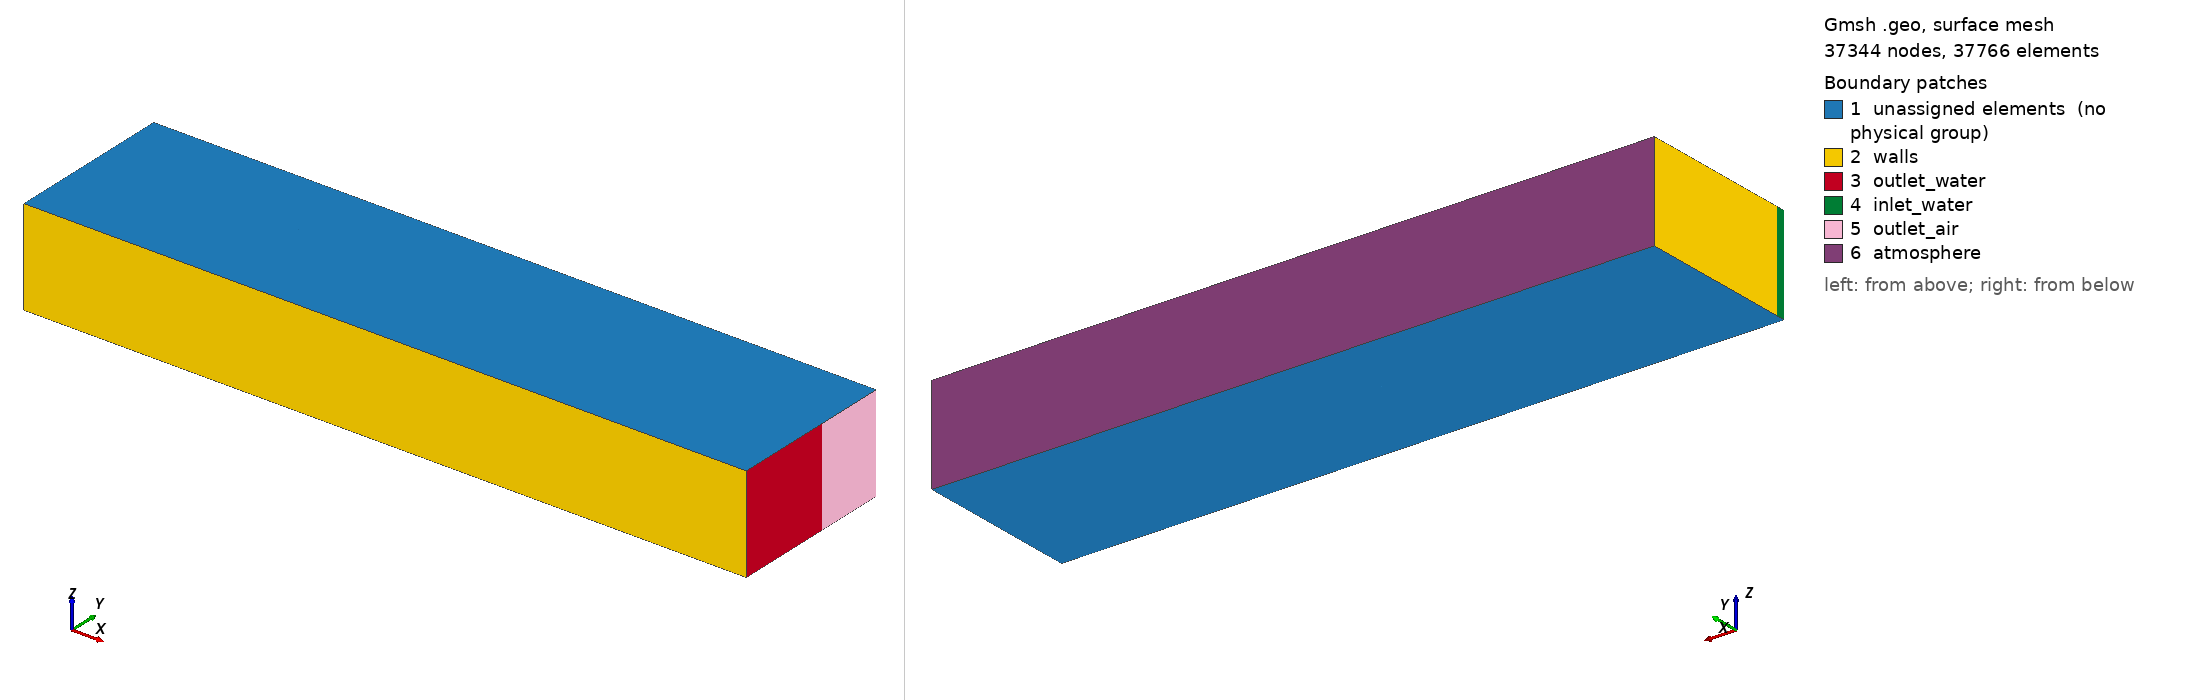

Gmsh geometry script, surface-meshed: 37344 nodes, 37766 surface elements. Boundary patches (legend numbers): 1 unassigned elements (no physical group), 2 walls, 3 outlet_water, 4 inlet_water, 5 outlet_air, 6 atmosphere. Left view from above one corner, right view from below the opposite corner. Legend entries are the model's physical surfaces; 'unassigned elements' are surfaces in no physical group. The drawing asked Gmsh for element sizes between 1% and 20% of the model's largest extent; the script's own settings can give other sizes.

=== hydraulicJump3D.geo (drawn) ===
// Inputs
x = 1.5;
y1 = 0.02;
y2 = 0.2053 - y1;
y3 = 0.35 - y2 - y1;
z = 0.2;
/* cellsize = y1/2; // deltaX */
cellsize = 0.008; //

// Points
Point(0) = {0, 0, 0};
Point(1) = {x, 0, 0};
Point(2) = {x, y1, 0};
Point(3) = {0, y1, 0};

// Points Block 2
Point(4) = {x, y2 + y1, 0};
Point(5) = {0, y2 + y1, 0};
Point(6) = {x, y3 + y2 + y1, 0};
Point(7) = {0, y3 + y2 + y1, 0};

// Block 1
Line(10) = {0,1};
Line(11) = {1,2};
Line(12) = {2,3};
Line(13) = {3,0};

// Block 2
// Line -12
Line(14) = {2,4};
Line(15) = {4,5};
Line(16) = {5,3};

// Block 3
// Line -15
Line(17) = {4,6};
Line(18) = {6,7};
Line(19) = {7,5};

// Surface Block 1
Line Loop(20) = {10, 11, 12, 13};
Plane Surface(21) = 20; surfaceOne = 21;

// Surface Block 2
Line Loop(22) = {-12, 14,15,16};
Plane Surface(23) = 22; surfaceTwo = 23;

// Surface Block 3
Line Loop(24) = {-15, 17, 18, 19};
Plane Surface(25) = 24; surfaceThree = 25;

// Structured Mesh Block 1
// Divide the lines based on cellsize definition
divx = x/cellsize + 1;
divy = y1/cellsize + 1;
Transfinite Line{10,12} = divx;
Transfinite Line{11,13} = divy;
Transfinite Surface(surfaceOne);
Recombine Surface(surfaceOne);

// Structured Mesh Block 2
// Divide the lines based on cellsize definition
divx = x/cellsize + 1;
divy = y2/cellsize + 1;
Transfinite Line{-12,15} = divx;
Transfinite Line{14,16} = divy;
Transfinite Surface(surfaceTwo);
Recombine Surface(surfaceTwo);

// Structured Mesh Block 3
// Divide the lines based on cellsize definition
divx = x/cellsize + 1;
divy = y3/cellsize + 1;
Transfinite Line{-15,18} = divx;
Transfinite Line{17,19} = divy;
Transfinite Surface(surfaceThree);
Recombine Surface(surfaceThree);

divz = z/cellsize + 1;
surfaceOneE[] =
Extrude {0, 0, z}
{
    Surface{surfaceOne};
    Layers{divz};
    Recombine;
};

surfaceTwoE[] =
Extrude {0, 0, z}
{
    Surface{surfaceTwo};
    Layers{divz};
    Recombine;
};

surfaceThreeE[] =
Extrude {0, 0, z}
{
    Surface{surfaceThree};
    Layers{divz};
    Recombine;
};

Physical Surface("walls") = {surfaceOneE[2], surfaceTwoE[5], surfaceThreeE[5]};
/* frontAndBack surfaceOne surfaceOneE[0] surfaceTwo surfaceTwoE[0] surfaceThree surfaceThree[0] */
/* Physical Surface("inlet_air") = {surfaceTwoE[5], surfaceThreeE[5]}; */
Physical Surface("inlet_water") = {surfaceOneE[5]};
Physical Surface("outlet_air") = {surfaceThreeE[3]};
Physical Surface("outlet_water") = {surfaceOneE[3], surfaceTwoE[3]};
Physical Surface("atmosphere") = {surfaceThreeE[4]};
Physical Volume("internal") = {surfaceOneE[1], surfaceTwoE[1], surfaceThreeE[1]};
